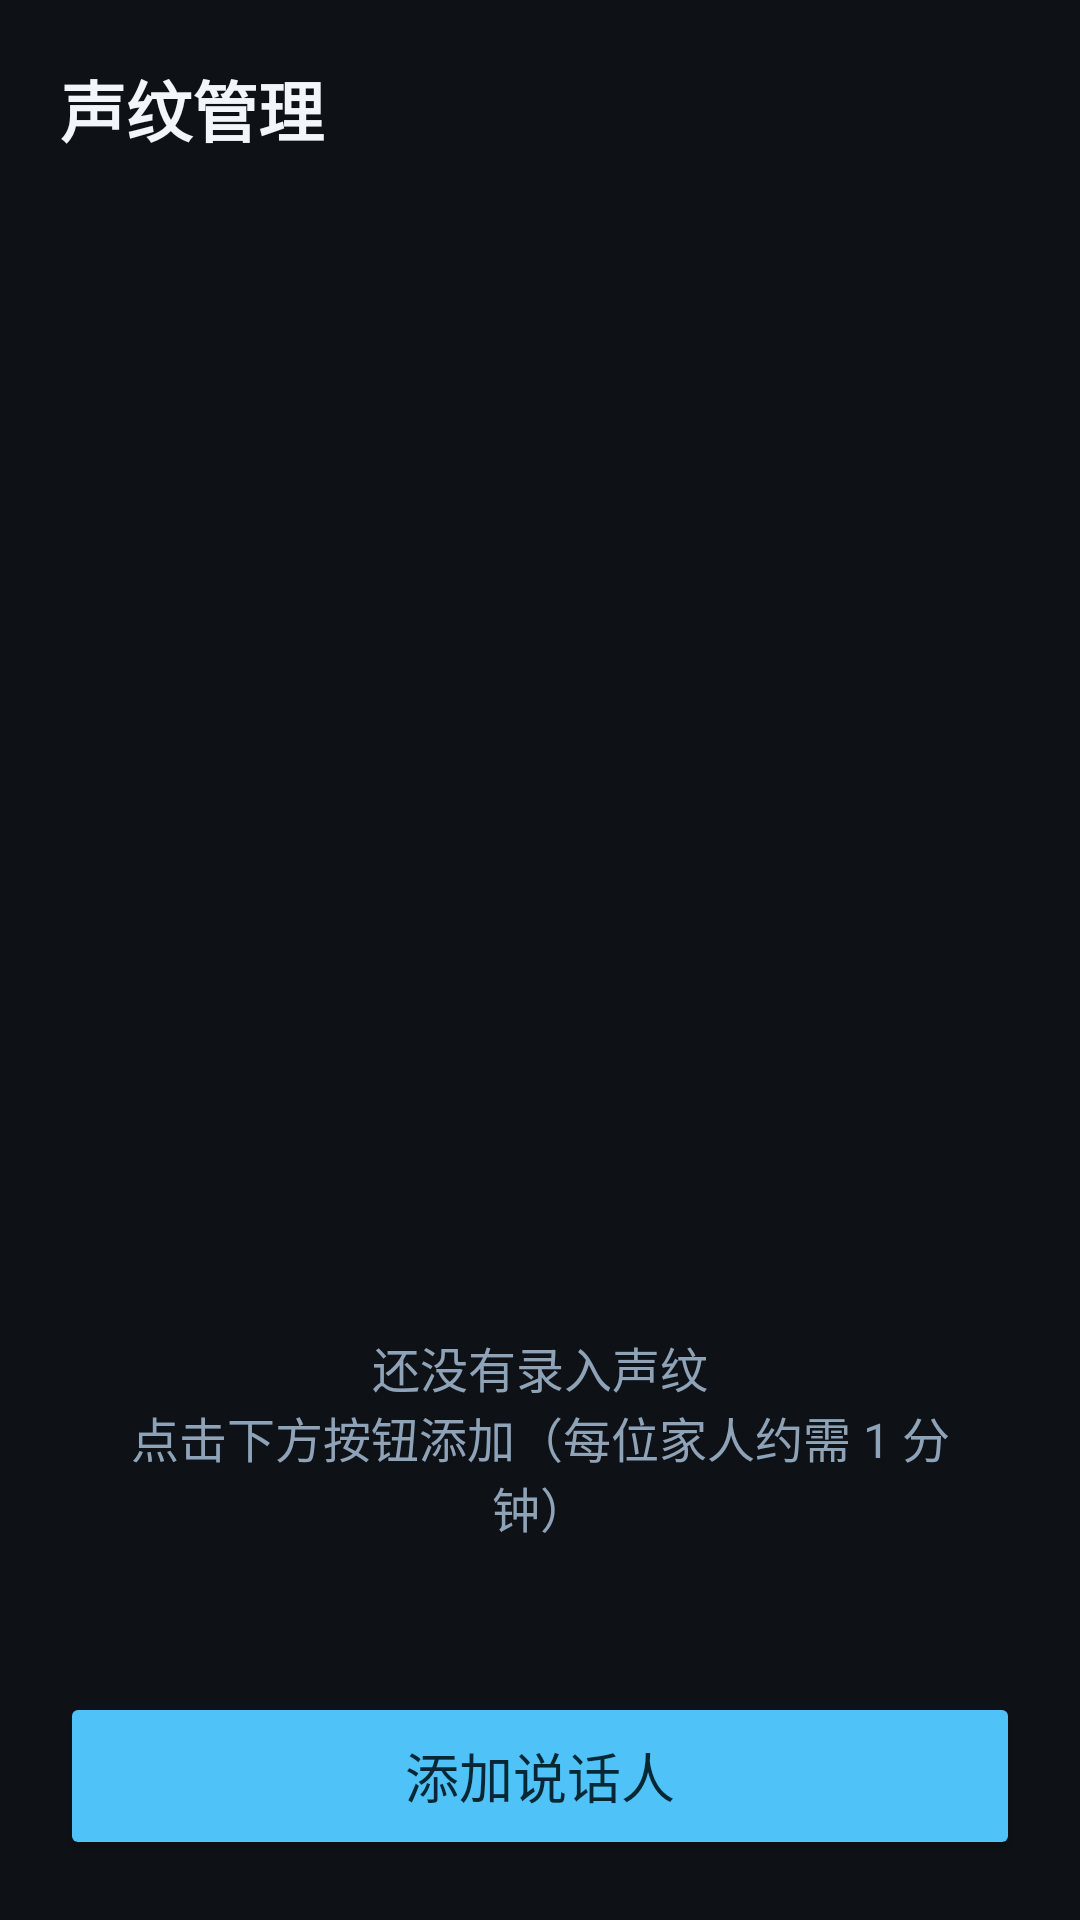

The Android layout XML behind this screen, and the referenced resources:
<!-- AndroidManifest.xml: application theme Theme.HearingAssist -->
<!-- res/layout/activity_voiceprint.xml -->
<?xml version="1.0" encoding="utf-8"?>
<LinearLayout xmlns:android="http://schemas.android.com/apk/res/android"
    android:layout_width="match_parent"
    android:layout_height="match_parent"
    android:background="@color/background"
    android:orientation="vertical">

    
    <LinearLayout
        android:id="@+id/viewList"
        android:layout_width="match_parent"
        android:layout_height="match_parent"
        android:orientation="vertical">

        <TextView
            android:layout_width="match_parent"
            android:layout_height="wrap_content"
            android:padding="20dp"
            android:text="@string/vp_title"
            android:textColor="@color/text_primary"
            android:textSize="22sp"
            android:textStyle="bold" />

        <ListView
            android:id="@+id/lvSpeakers"
            android:layout_width="match_parent"
            android:layout_height="0dp"
            android:layout_weight="1" />

        <TextView
            android:id="@+id/tvEmpty"
            android:layout_width="match_parent"
            android:layout_height="wrap_content"
            android:gravity="center"
            android:padding="30dp"
            android:text="@string/vp_empty"
            android:textColor="@color/text_secondary"
            android:textSize="16sp" />

        <Button
            android:id="@+id/btnAdd"
            android:layout_width="match_parent"
            android:layout_height="56dp"
            android:layout_margin="20dp"
            android:backgroundTint="@color/accent"
            android:text="@string/vp_add"
            android:textColor="#062733"
            android:textSize="18sp" />
    </LinearLayout>

    
    <LinearLayout
        android:id="@+id/viewEnroll"
        android:layout_width="match_parent"
        android:layout_height="match_parent"
        android:orientation="vertical"
        android:visibility="gone">

        <TextView
            android:layout_width="match_parent"
            android:layout_height="wrap_content"
            android:padding="20dp"
            android:text="@string/vp_enroll_title"
            android:textColor="@color/text_primary"
            android:textSize="22sp"
            android:textStyle="bold" />

        <TextView
            android:layout_width="match_parent"
            android:layout_height="wrap_content"
            android:paddingHorizontal="20dp"
            android:text="@string/vp_color_label"
            android:textColor="@color/text_secondary"
            android:textSize="14sp" />

        <HorizontalScrollView
            android:layout_width="match_parent"
            android:layout_height="wrap_content"
            android:scrollbars="none">

            <LinearLayout
                android:id="@+id/colorChips"
                android:layout_width="wrap_content"
                android:layout_height="wrap_content"
                android:orientation="horizontal"
                android:paddingHorizontal="20dp"
                android:paddingVertical="8dp" />
        </HorizontalScrollView>

        <TextView
            android:id="@+id/tvStep"
            android:layout_width="match_parent"
            android:layout_height="wrap_content"
            android:paddingHorizontal="20dp"
            android:textColor="@color/text_secondary"
            android:textSize="14sp" />

        <TextView
            android:id="@+id/tvSentence"
            android:layout_width="match_parent"
            android:layout_height="wrap_content"
            android:gravity="center"
            android:padding="30dp"
            android:textColor="@color/text_primary"
            android:textSize="28sp"
            android:lineSpacingMultiplier="1.4" />

        <TextView
            android:id="@+id/tvStatus"
            android:layout_width="match_parent"
            android:layout_height="wrap_content"
            android:gravity="center"
            android:paddingHorizontal="20dp"
            android:textColor="@color/accent"
            android:textSize="16sp" />

        <Button
            android:id="@+id/btnRetry"
            android:layout_width="match_parent"
            android:layout_height="52dp"
            android:layout_margin="20dp"
            android:backgroundTint="@color/surface"
            android:text="@string/vp_retry"
            android:textColor="@color/text_primary"
            android:textSize="16sp" />

        <Button
            android:id="@+id/btnCancel"
            android:layout_width="match_parent"
            android:layout_height="52dp"
            android:layout_marginHorizontal="20dp"
            android:layout_marginBottom="24dp"
            android:backgroundTint="@color/danger"
            android:text="@string/vp_cancel"
            android:textColor="#ffffff"
            android:textSize="16sp" />
    </LinearLayout>
</LinearLayout>
<!-- resources referenced by this layout -->
<resources>
  <color name="accent">#4FC3F7</color>
  <color name="background">#0E1116</color>
  <color name="danger">#EF5350</color>
  <color name="surface">#1A1F27</color>
  <color name="text_primary">#F2F6FA</color>
  <color name="text_secondary">#8FA3B8</color>
  <string name="vp_add">添加说话人</string>
  <string name="vp_cancel">取消</string>
  <string name="vp_color_label">选择颜色（字幕显示用）</string>
  <string name="vp_empty">还没有录入声纹\n点击下方按钮添加（每位家人约需 1 分钟）</string>
  <string name="vp_enroll_title">添加说话人</string>
  <string name="vp_retry">重录本句</string>
  <string name="vp_title">声纹管理</string>
  <style name="Theme.HearingAssist" parent="Theme.Material3.DayNight.NoActionBar">
          <item name="android:windowBackground">@color/background</item>
          <item name="android:statusBarColor">@color/background</item>
          <item name="android:navigationBarColor">@color/background</item>
          <item name="android:windowLightStatusBar">false</item>
      </style>
</resources>
